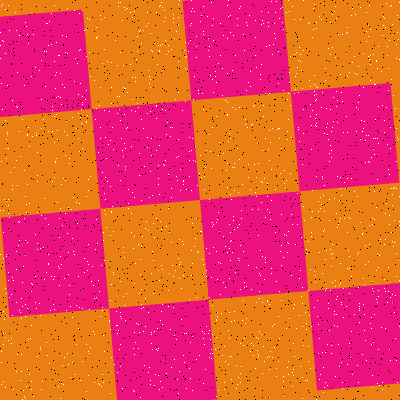

Values plotted in this chart, from the file beside it:
Type, X, Y
Salt, 296, 52
Salt, 54, 116
Salt, 391, 79
Salt, 176, 339
Salt, 397, 15
Salt, 225, 100
Salt, 0, 254
Salt, 178, 24
Salt, 82, 308
Salt, 181, 319
Salt, 216, 251
Salt, 205, 369
Salt, 210, 75
Salt, 370, 323
Salt, 86, 56
Salt, 295, 76
Salt, 171, 367
Salt, 186, 57
Salt, 178, 17
Salt, 213, 224
Salt, 299, 141
Salt, 286, 12
Salt, 262, 256
Salt, 62, 365
Salt, 1, 6
Salt, 108, 144
Salt, 133, 390
Salt, 132, 77
Salt, 133, 287
Salt, 39, 70
Salt, 396, 188
Salt, 347, 76
Salt, 78, 276
Salt, 335, 286
Salt, 293, 375
Salt, 72, 362
Salt, 132, 17
Salt, 331, 157
Salt, 158, 178
Salt, 65, 180
Salt, 265, 138
Salt, 93, 285
Salt, 324, 387
Salt, 233, 220
Salt, 171, 188
Salt, 53, 304
Salt, 174, 38
Salt, 369, 59
Salt, 280, 251
Salt, 368, 36
Salt, 337, 122
Salt, 178, 61
Salt, 123, 252
Salt, 40, 315
Salt, 104, 260
Salt, 293, 308
Salt, 360, 139
Salt, 196, 297
Salt, 125, 320
Salt, 294, 54
... 3,140 more rows
